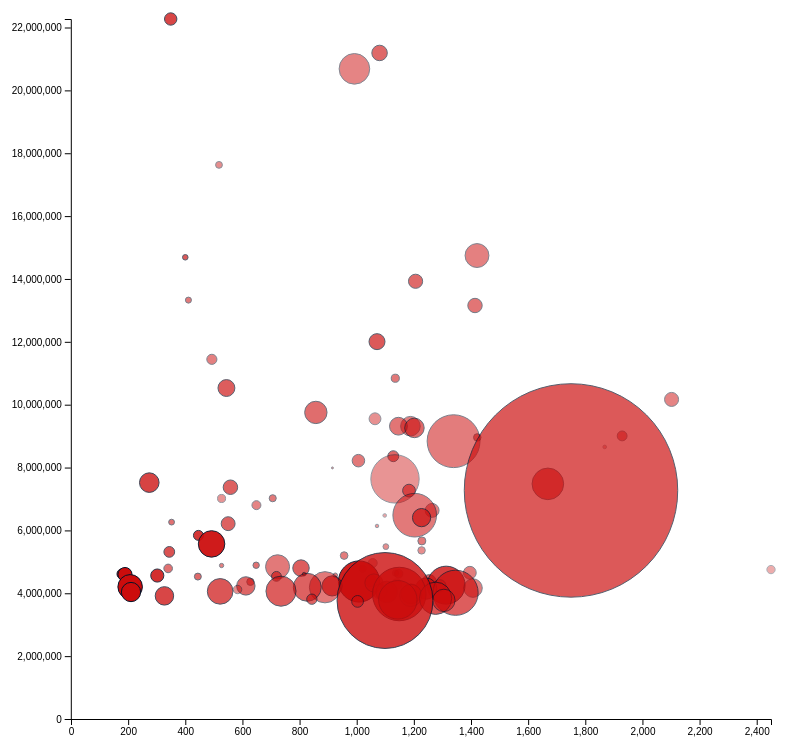
D3 v4 page, settled after 480 driven frames (8 s of simulated time); the page loaded 1 data file(s).


 
    d3.csv("teddata zhengli.csv", function(error, data) {
		if(error) {
			console.log("Error!");
		}
		else {

			console.log(data);

		    var padding = 100;
//x轴
		    var maxduration = d3.max(data, function(d) {
		      return parseInt(d.duration);
		    });
			console.log(maxduration)

			var maxlanguages = d3.max(data, function(d) {
		      return parseInt(d.languages);
		    });
			console.log(maxlanguages)

		    var xScale = d3.scaleLinear()
		      .domain([0, maxduration])
		      .range([padding,800]);

		    var svg = d3.select("#viz")
		      .attr("width", 1200)
		      .attr("height", 850);

		    var xAxis = d3.axisBottom(xScale);
		    d3.select("g#xAxis")
		      .attr("transform", "translate(0, 800)")
		      .call(xAxis);
//y轴
			var maxviews = d3.max(data,function(d){
				return parseInt(d.views);
			});
			console.log(maxviews)

			var yScale = d3.scaleLinear()
				.domain([0,maxviews])
				.range([800, padding]);

			var yAxis = d3.axisLeft(yScale);

			d3.select("g#yAxis")
				.attr("transform","translate(99.8,0)")
				.call(yAxis);

		    var circles = svg.selectAll("circle")
		      .data(data);

		    circles.enter().append("circle")
		      .attr("cx", padding)
		      .attr("cy", 100)
		      .attr("r", 20)
		      .attr("fill","#cc0c0c")
		      .attr("stroke","#041328")
		      
		      .on("mouseenter", function(d) {
		        d3.select("#tooltip")
		          .style("display", "block")
		          .style("top", "100px")
		          .style("left", xScale(d.data) + "px")
		          .text(d.name);
		      })
		      .on("mouseleave", function(d) {
		        d3.select("#tooltip")
		          .style("display", "none");
		      })
		      .transition().duration(1500)
		        .attr("cx", function(d) {
		          return xScale(d.duration);
		        })
				.attr("cy", function(d) {
		          return yScale(d.views);
		        })
		        .attr("r", function(d) {
		          return d.comments/60;
		        })
		        .attr("opacity",function(d){
		        	return d.languages/62;
		        }
		        	)
		        ;
	}
    });


//y轴

  

### data: teddata zhengli.csv
comments, duration, event, languages, main_speaker, name, num_speaker, views2, tags, number, lengths, views
371, 349, TED2011, 47, Graham Hill, Less stuff, more happiness, 1, 3729820, technology, 35, 4, 22270883
465, 1080, TED2007, 38, Isabel Allende, Tales of passion, 1, 3741423, entertainment, 24, 3, 21190883
919, 992, TED2006, 31, Julia Sweeney, Letting go of God, 1, 3769987, science, 22, 4, 20685401
205, 518, TED2013, 29, Edith Widder, How we found the giant squid, 1, 3773245, business, 18, 6, 17629275
717, 1421, TED2012, 32, Bryan Stevenson, We need to talk about an injustice, 1, 3791888, global issue, 17, 7, 14745406
166, 400, TED2015, 42, Bill Gross, The single biggest reason why startups s…, 1, 3811316, psychology, 16, 7, 14689301
425, 1206, TED2010, 38, Daniel Kahneman, The riddle of experience vs. memory, 1, 3841631, brian, 14, 6, 13926113
181, 411, TED2010, 34, Tom Wujec, Build a tower, build a team, 1, 3917039, education, 12, 6, 13327101
432, 1414, TED2007, 35, VS Ramachandran, 3 clues to understanding your brain, 1, 3930186, design, 10, 6, 13155478
480, 1071, TED2011, 42, Kathryn Schulz, On being wrong, 1, 3976339, performance, 9, 3, 12005869
304, 493, TED2007, 32, Theo Jansen, My creations, a new form of life, 1, 3982352, happiness, 8, 7, 11443190
243, 1135, TED2004, 34, Mihaly Csikszentmihalyi, Flow, the secret to happiness, 1, 4016531, humor, 8, 5, 10841210
507, 544, TED2011, 41, Eli Pariser, Beware online "filter bubbles", 1, 4039403, demo, 7, 4, 10529854
421, 2102, TED2014, 31, Edward Snowden, Here's how we take back the Internet, 1, 4040280, music, 7, 7, 10167161
671, 857, TED2013, 37, Eleanor Longden, The voices in my head, 1, 4058274, work, 7, 5, 9753630
356, 1064, TED2008, 28, Paul Stamets, 6 ways mushrooms can save the world, 1, 4060628, children, 7, 7, 9551344
587, 1188, TED2012, 33, Sherry Turkle, Connected, but alone?, 1, 4066376, storytelling, 7, 3, 9315931
534, 1146, TED2005, 35, Brian Greene, Making sense of string theory, 1, 4119616, dance, 6, 5, 9315483
585, 1202, TED2010, 38, William Li, Can we eat to starve cancer?, 1, 4149065, poetry, 6, 6, 9260764
296, 1929, TED2003, 32, Evelyn Glennie, How to truly listen, 1, 4165572, live music, 5, 4, 9006600
224, 1422, TED2004, 36, Martin Seligman, The new era of positive psychology, 1, 4190393, creativity, 5, 6, 8958850
1586, 1339, TED2013, 33, Allan Savory, How to fight desertification and reverse…, 1, 4191678, mind, 5, 8, 8838874
109, 1868, TED2005, 21, Lennart Green, Close-up card magic with a twist, 1, 4204848, , , 6, 8655723
328, 1128, TED2009, 39, Oliver Sacks, What hallucination reveals about our min…, 1, 4233352, , , 6, 8360707
376, 1006, TED2012, 34, Vijay Kumar, Robots that fly ... and cooperate, 1, 4234334, , , 5, 8218896
59, 915, TED2016, 29, Brian Little, Who are you, really? The puzzle of perso…, 1, 4235594, , , 8, 7988894
1451, 1134, TED2013, 27, Dan Pallotta, The way we think about charity is dead w…, 1, 4259204, , , 9, 7638978
588, 274, TED2009, 48, Jay Walker, The world's English mania, 1, 4289903, , , 4, 7520736
948, 1669, TED2010, 38, Bill Gates, Innovating to zero!, 1, 4329332, , , 3, 7481004
435, 558, TED2007, 40, Gever Tulley, 5 dangerous things you should let your k…, 1, 4364865, , , 9, 7373875
6404, 1750, TED2002, 42, Richard Dawkins, Militant atheism, 1, 4374792, , , 2, 7271730
383, 1183, TED2010, 37, Temple Grandin, The world needs all kinds of minds, 1, 4375111, , , 7, 7266316
213, 706, TED2012, 34, David Kelley, How to build your creative confidence, 1, 4389731, , , 6, 7023562
242, 527, TED2006, 27, Jeff Han, The radical promise of the multi-touch i…, 1, 4531020, , , 8, 7015800
269, 649, TED2013, 31, Jack Andraka, A promising test for pancreatic cancer .…, 1, 4538435, , , 9, 6803938
417, 1264, TED2013, 32, Elon Musk, The mind behind Tesla, SpaceX, SolarCity…, 1, 4564213, , , 6, 6636475
1309, 1203, TED2010, 34, Jane McGonigal, Gaming can make a better world, 1, 4573252, , , 6, 6484404
109, 1098, TED2015, 23, Roman Mars, Why city flags may be the worst-designed…, 1, 4597270, , , 12, 6475731
548, 1227, TED2011, 43, Sal Khan, Let's use video to reinvent education, 1, 4609857, , , 6, 6406853
174, 352, TED2015, 36, Greg Gage, How to control someone else's arm with y…, 1, 4614317, , , 9, 6263759
417, 550, TED2014, 40, Zak Ebrahim, I am the son of a terrorist. Here's how …, 1, 4619628, , , 12, 6214152
105, 1071, TED2017, 26, Shah Rukh Khan, Thoughts on humanity, fame and love, 1, 4642478, , , 6, 6141440
299, 446, TED2011, 51, Ron Gutman, The hidden power of smiling, 1, 4653286, , , 5, 5842377
240, 1228, TED2012, 34, Joshua Foer, Feats of memory anyone can do, 1, 4754217, , , 6, 5666038
795, 492, TED2010, 58, Adora Svitak, What adults can learn from kids, 1, 4782854, , , 6, 5570544
172, 1102, TED2014, 29, Chris Hadfield, What I learned from going blind in space, 1, 4790701, , , 8, 5483940
224, 1227, TED2014, 29, Andrew Solomon, How the worst moments in our lives make …, 1, 4801456, , , 12, 5364639
323, 344, TED2013, 44, David Pogue, 10 top time-saving tech tips, 1, 4843480, , , 6, 5316753
229, 956, TED2008, 33, Helen Fisher, The brain in love, 1, 4883112, , , 4, 5199008
269, 1056, TED2001, 27, John Wooden, The difference between winning and succe…, 1, 4891781, , , 6, 4962607
191, 648, TED2014, 36, Shai Reshef, An ultra-low-cost college degree, 1, 4962607, , , 6, 4891781
129, 527, TED2013, 32, Sleepy Man Banjo Boys, Bluegrass virtuosity from ... New Jersey…, 1, 5199008, , , 5, 4883112
720, 723, TED2013, 34, Shane Koyczan, To This Day ... for the bullied and beau…, 1, 5316753, , , 8, 4843480
494, 805, TED2006, 41, Michael Shermer, Why people believe weird things, 1, 5364639, , , 5, 4801456
258, 340, TED2008, 36, Johnny Lee, Free or cheap Wii Remote hacks, 1, 5483940, , , 6, 4790701
220, 1021, TED2003, 31, Seth Godin, How to get your ideas to spread, 1, 5570544, , , 7, 4782854
250, 2450, TED2017, 21, Elon Musk, The future we're building -- and boring, 1, 5666038, , , 6, 4754217
383, 1396, TED2008, 33, Philip Zimbardo, The psychology of evil, 1, 5842377, , , 4, 4653286
… [head cut at 6 KiB]